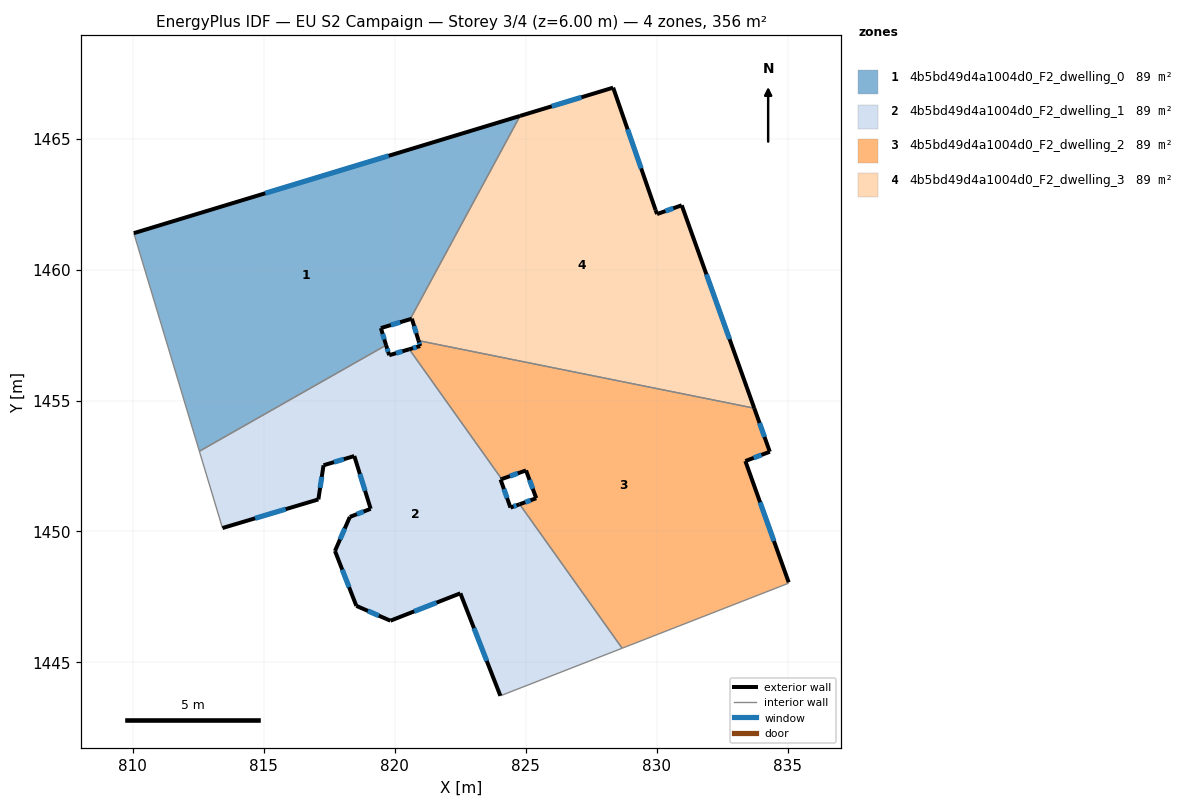
=== STOREY PLAN SPEC (per zone: floor XY polygon, exterior-wall plan segments, windows/doors) ===
zone 1: 4b5bd49d4a1004d0_F2_dwelling_0  (88.9 m²)
  floor: (824.79, 1465.87) (820.59, 1458.11) (819.47, 1457.76) (819.67, 1457.11) (812.55, 1453.06) (810.04, 1461.39)
  exterior wall: (819.47, 1457.76) – (820.59, 1458.11)  [1.2 m]
    window: (819.85, 1457.88) – (820.21, 1457.99)  [0.4 m²]
  exterior wall: (819.67, 1457.11) – (819.47, 1457.76)  [0.7 m]
    window: (819.61, 1457.33) – (819.54, 1457.54)  [0.2 m²]
  exterior wall: (824.79, 1465.87) – (810.04, 1461.39)  [15.4 m]
    window: (819.77, 1464.34) – (815.06, 1462.91)  [4.7 m²]
  interior walls: 3
zone 2: 4b5bd49d4a1004d0_F2_dwelling_1  (88.9 m²)
  floor: (824.09, 1452.00) (824.04, 1451.99) (824.42, 1450.91) (824.77, 1451.04) (828.69, 1445.54) (824.04, 1443.73) (822.51, 1447.64) (819.84, 1446.59) (818.54, 1447.16) (817.72, 1449.26) (818.29, 1450.55) (819.08, 1450.87) (818.46, 1452.88) (817.29, 1452.53) (817.09, 1451.22) (813.43, 1450.13) (812.55, 1453.06) (819.67, 1457.11) (819.79, 1456.73) (820.56, 1456.96)
  exterior wall: (819.84, 1446.59) – (822.51, 1447.64)  [2.9 m]
    window: (820.75, 1446.95) – (821.60, 1447.28)  [0.9 m²]
  exterior wall: (818.54, 1447.16) – (819.84, 1446.59)  [1.4 m]
    window: (818.98, 1446.97) – (819.40, 1446.79)  [0.4 m²]
  exterior wall: (817.72, 1449.26) – (818.54, 1447.16)  [2.2 m]
    window: (818.00, 1448.54) – (818.26, 1447.87)  [0.7 m²]
  exterior wall: (818.29, 1450.55) – (817.72, 1449.26)  [1.4 m]
    window: (818.10, 1450.11) – (817.91, 1449.70)  [0.4 m²]
  exterior wall: (819.08, 1450.87) – (818.29, 1450.55)  [0.9 m]
    window: (818.81, 1450.76) – (818.56, 1450.66)  [0.3 m²]
  exterior wall: (818.46, 1452.88) – (819.08, 1450.87)  [2.1 m]
    window: (818.67, 1452.19) – (818.87, 1451.55)  [0.6 m²]
  exterior wall: (817.29, 1452.53) – (818.46, 1452.88)  [1.2 m]
    window: (817.68, 1452.65) – (818.06, 1452.76)  [0.4 m²]
  exterior wall: (817.09, 1451.22) – (817.29, 1452.53)  [1.3 m]
    window: (817.16, 1451.67) – (817.22, 1452.08)  [0.4 m²]
  exterior wall: (813.43, 1450.13) – (817.09, 1451.22)  [3.8 m]
    window: (814.67, 1450.50) – (815.84, 1450.85)  [1.2 m²]
  exterior wall: (819.79, 1456.73) – (819.67, 1457.11)  [0.4 m]
    window: (819.75, 1456.86) – (819.71, 1456.98)  [0.1 m²]
  exterior wall: (820.56, 1456.96) – (819.79, 1456.73)  [0.8 m]
    window: (820.30, 1456.88) – (820.05, 1456.81)  [0.2 m²]
  exterior wall: (824.04, 1451.99) – (824.09, 1452.00)  [0.0 m]
  exterior wall: (824.42, 1450.91) – (824.04, 1451.99)  [1.1 m]
    window: (824.29, 1451.28) – (824.17, 1451.62)  [0.3 m²]
  exterior wall: (824.77, 1451.04) – (824.42, 1450.91)  [0.4 m]
    window: (824.65, 1451.00) – (824.54, 1450.96)  [0.1 m²]
  exterior wall: (822.51, 1447.64) – (824.04, 1443.73)  [4.2 m]
    window: (823.03, 1446.31) – (823.52, 1445.06)  [1.3 m²]
  interior walls: 5
zone 3: 4b5bd49d4a1004d0_F2_dwelling_2  (88.9 m²)
  floor: (833.73, 1454.71) (834.32, 1453.04) (833.39, 1452.69) (835.05, 1448.06) (835.03, 1448.02) (828.69, 1445.54) (824.77, 1451.04) (825.41, 1451.27) (825.02, 1452.33) (824.09, 1452.00) (820.56, 1456.96) (820.97, 1457.08) (820.91, 1457.29)
  exterior wall: (825.41, 1451.27) – (824.77, 1451.04)  [0.7 m]
    window: (825.19, 1451.19) – (824.99, 1451.12)  [0.2 m²]
  exterior wall: (825.02, 1452.33) – (825.41, 1451.27)  [1.1 m]
    window: (825.15, 1451.97) – (825.27, 1451.63)  [0.3 m²]
  exterior wall: (824.09, 1452.00) – (825.02, 1452.33)  [1.0 m]
    window: (824.40, 1452.11) – (824.70, 1452.22)  [0.3 m²]
  exterior wall: (820.97, 1457.08) – (820.56, 1456.96)  [0.4 m]
    window: (820.83, 1457.04) – (820.70, 1457.00)  [0.1 m²]
  exterior wall: (820.91, 1457.29) – (820.97, 1457.08)  [0.2 m]
    window: (820.93, 1457.22) – (820.95, 1457.15)  [0.1 m²]
  exterior wall: (834.32, 1453.04) – (833.73, 1454.71)  [1.8 m]
    window: (834.12, 1453.61) – (833.93, 1454.14)  [0.5 m²]
  exterior wall: (833.39, 1452.69) – (834.32, 1453.04)  [1.0 m]
    window: (833.71, 1452.81) – (834.01, 1452.92)  [0.3 m²]
  exterior wall: (835.05, 1448.06) – (833.39, 1452.69)  [4.9 m]
    window: (834.48, 1449.63) – (833.95, 1451.11)  [1.5 m²]
  interior walls: 5
zone 4: 4b5bd49d4a1004d0_F2_dwelling_3  (88.9 m²)
  floor: (830.96, 1462.45) (833.73, 1454.71) (820.91, 1457.29) (820.66, 1458.12) (820.59, 1458.11) (824.79, 1465.87) (828.34, 1466.95) (829.96, 1462.27) (830.02, 1462.12)
  exterior wall: (830.02, 1462.12) – (829.96, 1462.27)  [0.2 m]
  exterior wall: (830.96, 1462.45) – (830.02, 1462.12)  [1.0 m]
    window: (830.64, 1462.34) – (830.34, 1462.23)  [0.3 m²]
  exterior wall: (833.73, 1454.71) – (830.96, 1462.45)  [8.2 m]
    window: (832.79, 1457.34) – (831.90, 1459.82)  [2.5 m²]
  exterior wall: (820.66, 1458.12) – (820.91, 1457.29)  [0.9 m]
    window: (820.74, 1457.84) – (820.83, 1457.57)  [0.3 m²]
  exterior wall: (820.59, 1458.11) – (820.66, 1458.12)  [0.1 m]
  exterior wall: (828.34, 1466.95) – (824.79, 1465.87)  [3.7 m]
    window: (827.13, 1466.58) – (826.00, 1466.23)  [1.1 m²]
  exterior wall: (829.96, 1462.27) – (828.34, 1466.95)  [4.9 m]
    window: (829.41, 1463.86) – (828.89, 1465.35)  [1.5 m²]
  interior walls: 2

=== DERIVED (storey summary) ===
Building: EU S2 Campaign
Storey: 3 of 4  (floor level z = 6.00 m)
Storey gross floor area: 355.7 m²
Zones on this storey: 4
  - 4b5bd49d4a1004d0_F2_dwelling_0: floor 88.9 m²; exterior wall 17.3 m (51.8 m²); 3 window(s) 5.3 m²; WWR 10.2%
  - 4b5bd49d4a1004d0_F2_dwelling_1: floor 88.9 m²; exterior wall 24.2 m (72.7 m²); 14 window(s) 7.4 m²; WWR 10.2%
  - 4b5bd49d4a1004d0_F2_dwelling_2: floor 88.9 m²; exterior wall 11.1 m (33.4 m²); 8 window(s) 3.4 m²; WWR 10.2%
  - 4b5bd49d4a1004d0_F2_dwelling_3: floor 88.9 m²; exterior wall 19.0 m (57.0 m²); 5 window(s) 5.7 m²; WWR 10.1%
Zone adjacency (shared interzone walls):
  - 4b5bd49d4a1004d0_F2_dwelling_0 ↔ 4b5bd49d4a1004d0_F2_dwelling_1
  - 4b5bd49d4a1004d0_F2_dwelling_0 ↔ 4b5bd49d4a1004d0_F2_dwelling_3
  - 4b5bd49d4a1004d0_F2_dwelling_1 ↔ 4b5bd49d4a1004d0_F2_dwelling_2
  - 4b5bd49d4a1004d0_F2_dwelling_2 ↔ 4b5bd49d4a1004d0_F2_dwelling_3